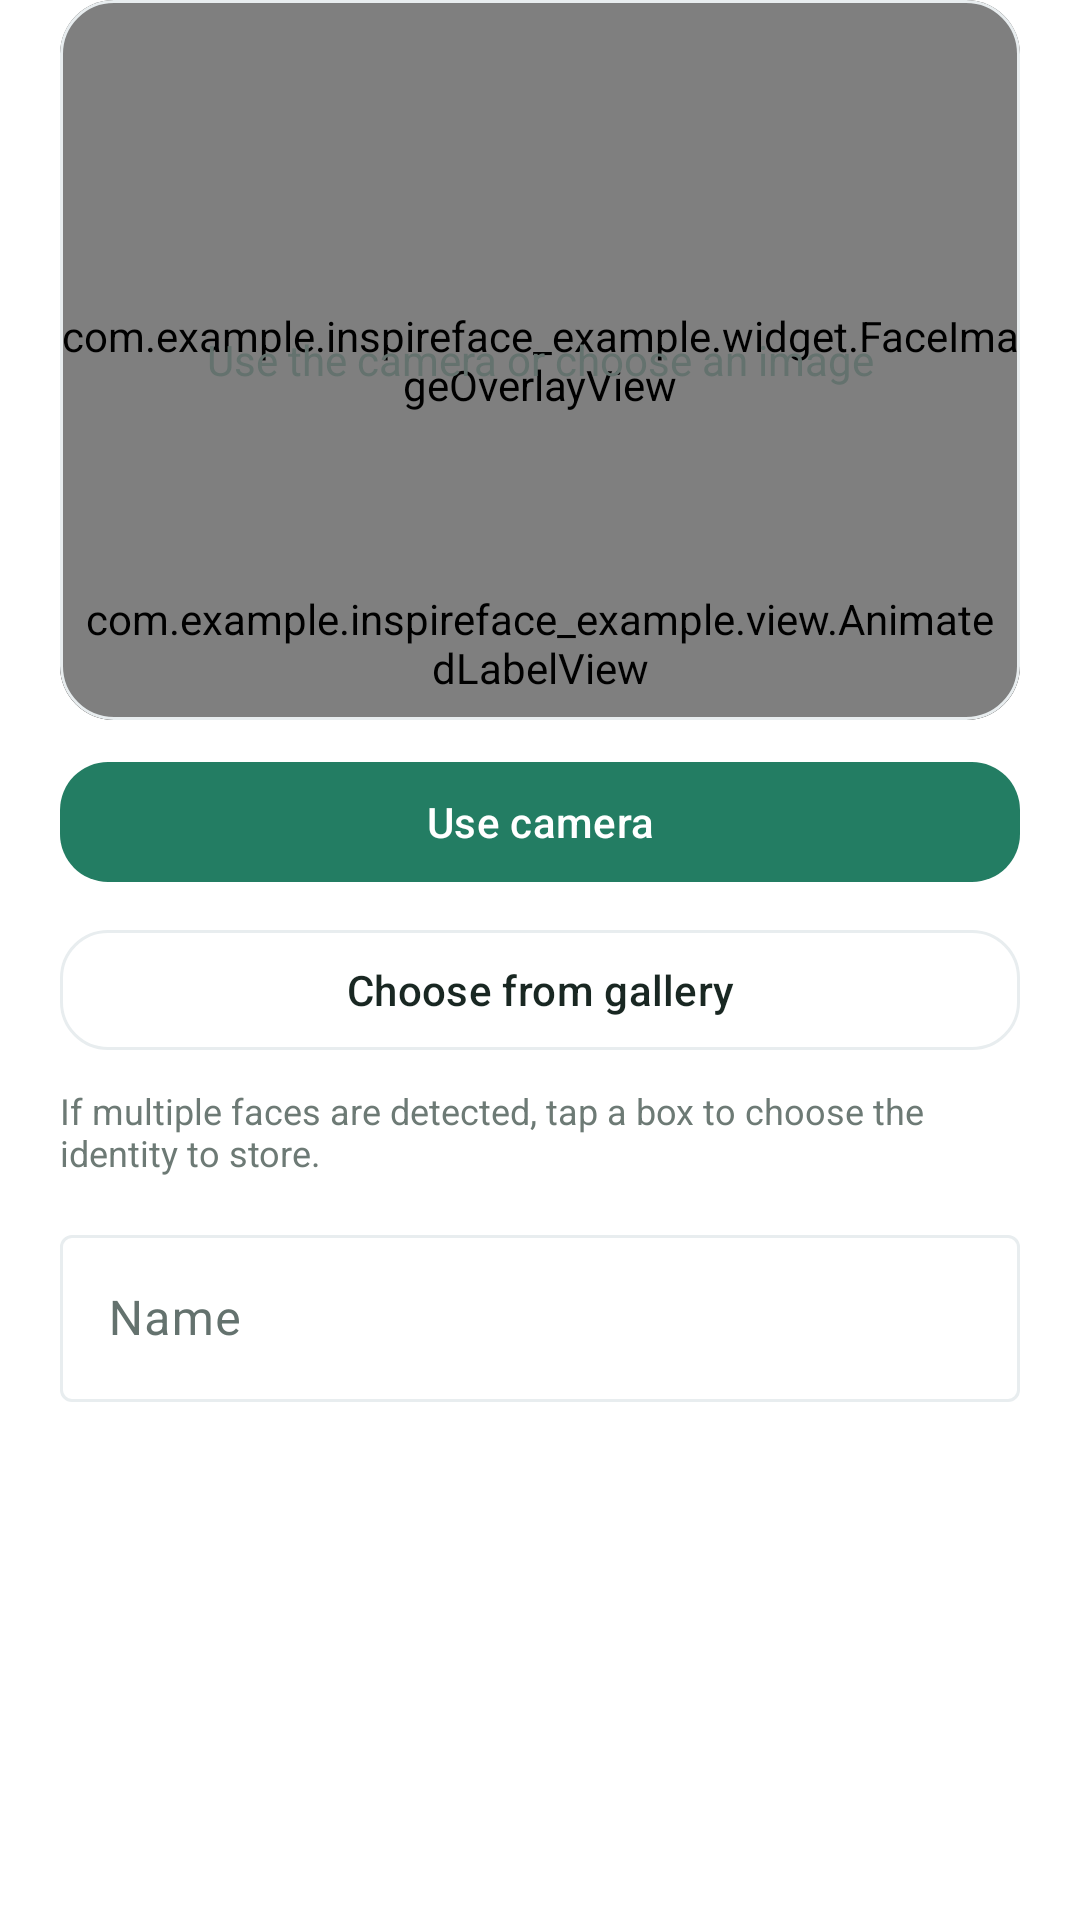

Reconstruct the res/layout file that produces this screen, plus the resources it refers to.
<!-- AndroidManifest.xml: application theme Theme.InspireFaceExample -->
<!-- res/layout/dialog_face_editor.xml -->
<?xml version="1.0" encoding="utf-8"?>
<androidx.core.widget.NestedScrollView xmlns:android="http://schemas.android.com/apk/res/android"
    xmlns:app="http://schemas.android.com/apk/res-auto"
    android:layout_width="match_parent"
    android:layout_height="wrap_content"
    android:fillViewport="true">

    <LinearLayout
        android:layout_width="match_parent"
        android:layout_height="wrap_content"
        android:orientation="vertical"
        android:paddingStart="20dp"
        android:paddingEnd="20dp"
        android:paddingBottom="8dp">

        <com.google.android.material.card.MaterialCardView
            android:layout_width="match_parent"
            android:layout_height="240dp"
            app:cardBackgroundColor="@color/home_background"
            app:cardCornerRadius="18dp"
            app:cardElevation="0dp"
            app:strokeColor="@color/home_stroke"
            app:strokeWidth="1dp">

            <FrameLayout
                android:layout_width="match_parent"
                android:layout_height="match_parent">

                <ImageView
                    android:id="@+id/editorImage"
                    android:layout_width="match_parent"
                    android:layout_height="match_parent"
                    android:contentDescription="@string/enrollment_image"
                    android:scaleType="centerCrop" />

                <com.example.inspireface_example.widget.FaceImageOverlayView
                    android:id="@+id/editorFaceOverlay"
                    android:layout_width="match_parent"
                    android:layout_height="match_parent" />

                <TextView
                    android:id="@+id/editorPlaceholder"
                    android:layout_width="match_parent"
                    android:layout_height="match_parent"
                    android:gravity="center"
                    android:padding="20dp"
                    android:text="@string/choose_enrollment_image"
                    android:textColor="@color/home_text_secondary"
                    android:textSize="14sp" />

                <com.example.inspireface_example.view.AnimatedLabelView
                    android:id="@+id/editorImageStatus"
                    android:layout_width="match_parent"
                    android:layout_height="wrap_content"
                    android:layout_gravity="bottom"
                    android:background="@color/compare_status_scrim"
                    android:gravity="center"
                    android:padding="8dp"
                    android:text="@string/no_image_selected"
                    android:textColor="@color/home_text_secondary"
                    android:textSize="12sp" />
            </FrameLayout>
        </com.google.android.material.card.MaterialCardView>

        <com.google.android.material.button.MaterialButton
            android:id="@+id/btnCaptureEditorFace"
            android:layout_width="match_parent"
            android:layout_height="48dp"
            android:layout_marginTop="10dp"
            android:text="@string/capture_or_replace_face"
            android:textColor="@color/app_button_text"
            app:backgroundTint="@color/app_button_background" />

        <com.google.android.material.button.MaterialButton
            android:id="@+id/btnChooseEditorImage"
            style="?attr/materialButtonOutlinedStyle"
            android:layout_width="match_parent"
            android:layout_height="48dp"
            android:layout_marginTop="8dp"
            android:text="@string/choose_or_replace_image"
            android:textColor="@color/app_control_text"
            app:strokeColor="@color/home_stroke" />

        <TextView
            android:layout_width="match_parent"
            android:layout_height="wrap_content"
            android:layout_marginTop="8dp"
            android:text="@string/tap_face_to_select"
            android:textColor="@color/home_text_muted"
            android:textSize="12sp" />

        <com.google.android.material.textfield.TextInputLayout
            style="@style/Widget.Material3.TextInputLayout.OutlinedBox"
            android:layout_width="match_parent"
            android:layout_height="wrap_content"
            android:layout_marginTop="14dp"
            android:hint="@string/face_name">

            <com.google.android.material.textfield.TextInputEditText
                android:id="@+id/editorName"
                android:layout_width="match_parent"
                android:layout_height="wrap_content"
                android:inputType="textPersonName"
                android:maxLines="1" />
        </com.google.android.material.textfield.TextInputLayout>
    </LinearLayout>
</androidx.core.widget.NestedScrollView>
<!-- resources referenced by this layout -->
<resources>
  <color name="compare_status_scrim">#F2FFFFFF</color>
  <color name="home_background">#FFFFFF</color>
  <color name="home_stroke">#E8EDEF</color>
  <color name="home_text_muted">#6D7A75</color>
  <color name="home_text_secondary">#64726E</color>
  <string name="capture_or_replace_face">Use camera</string>
  <string name="choose_enrollment_image">Use the camera or choose an image</string>
  <string name="choose_or_replace_image">Choose from gallery</string>
  <string name="enrollment_image">Face enrollment image</string>
  <string name="face_name">Name</string>
  <string name="no_image_selected">No image selected</string>
  <string name="tap_face_to_select">If multiple faces are detected, tap a box to choose the identity to store.</string>
  <style name="Theme.InspireFaceExample" parent="Base.Theme.InspireFaceExample" />
  <style name="AppWindowAnimation" parent="@android:style/Animation.Activity">
          <item name="android:activityOpenEnterAnimation">@anim/app_page_enter</item>
          <item name="android:activityOpenExitAnimation">@anim/app_page_dim</item>
          <item name="android:activityCloseEnterAnimation">@anim/app_page_return</item>
          <item name="android:activityCloseExitAnimation">@anim/app_page_exit</item>
      </style>
  <color name="liveness_accent">#237D63</color>
  <color name="white">#FFFFFFFF</color>
  <color name="plus_accent_soft">#EDF6F1</color>
  <color name="home_text_primary">#192722</color>
  <color name="home_surface">#F5F7F8</color>
  <style name="AppButton" parent="Widget.Material3.Button">
          <item name="android:minHeight">48dp</item>
          <item name="android:textAllCaps">false</item>
          <item name="android:fontFamily">sans-serif-medium</item>
          <item name="android:stateListAnimator">@animator/plus_button_press</item>
          <item name="android:textColor">@color/app_button_text</item>
          <item name="backgroundTint">@color/app_button_background</item>
          <item name="cornerRadius">16dp</item>
      </style>
  <style name="AppButton.Outlined" parent="Widget.Material3.Button.OutlinedButton">
          <item name="android:minHeight">48dp</item>
          <item name="android:textAllCaps">false</item>
          <item name="android:textColor">@color/app_control_text</item>
          <item name="android:stateListAnimator">@animator/plus_button_press</item>
          <item name="strokeColor">@color/home_stroke</item>
          <item name="cornerRadius">16dp</item>
      </style>
  <style name="AppButton.Text" parent="Widget.Material3.Button.TextButton">
          <item name="android:minHeight">48dp</item>
          <item name="android:textAllCaps">false</item>
          <item name="android:stateListAnimator">@animator/plus_button_press</item>
          <item name="android:textColor">@color/app_control_text</item>
      </style>
  <style name="AppShape.Small" parent="ShapeAppearance.Material3.SmallComponent">
          <item name="cornerSize">12dp</item>
      </style>
  <style name="AppShape.Medium" parent="ShapeAppearance.Material3.MediumComponent">
          <item name="cornerSize">22dp</item>
      </style>
  <style name="AppChip" parent="Widget.Material3.Chip.Filter">
          <item name="chipBackgroundColor">@color/app_segment_background</item>
          <item name="android:textColor">@color/app_control_text</item>
          <item name="chipStrokeColor">@color/home_stroke</item>
          <item name="android:stateListAnimator">@animator/plus_button_press</item>
      </style>
  <color name="plus_background">#FFFFFF</color>
  <color name="plus_text">#192722</color>
  <color name="plus_text_secondary">#64726E</color>
  <color name="plus_accent">#237D63</color>
  <style name="PlusConsentWindowAnimation">
          <item name="android:windowEnterAnimation">@anim/plus_dialog_enter</item>
          <item name="android:windowExitAnimation">@anim/plus_dialog_exit</item>
      </style>
</resources>
